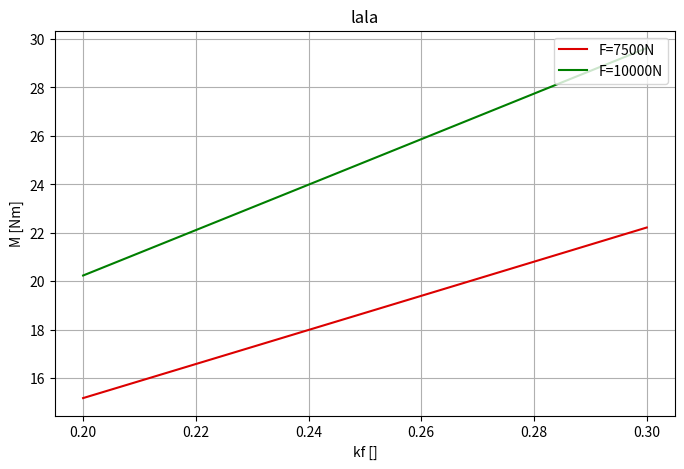

Write the Python code that produced this figure.
from numpy import array, linspace, arctan, tan, sin, cos
from matplotlib import pyplot as plt
from math import pi#, tan, atan, sin, cos




class graphVar():
    COLORS = ['#007f00', '#dc0000', '#000000', '#00007f', '#dbdb00', '#00c8c8', '#00c800', '#0000fa', '#ff9900',
              '#00ff7f', '#009e4e', '#00fef2', '#00a39a', '#ff00ff']

    def __init__(self, Dv, Dk, kn, kF, minForce=None):
        self.variable = {}
        self.variable['M'] = linspace(7, 18, 100)  # moment privitja [Nm]
        self.variable['Dv'] = Dv  # nazivni premer vijaka [mm]
        self.variable['Dk'] = Dk  # testni premer konusa [mm]
        self.variable['kn'] = kn  # korak navoja [mm]
        self.variable['kf'] = 0.2  # koeficient trenja [/]
        self.variable['T'] = 22  # maximalna temperatura [°C]
        self.variable['F'] = 1000  # sila privitja [N]
        self.units = {"M": "Nm",
                      "Dv": "mm",
                      "Dk": "mm",
                      "kn": "mm",
                      "kf": "",
                      "T": "°C",
                      "F": "N",
                      }
        self.cont = 'M'
        self.disc = 'kf'
        self.dicsVar = array([0.15, 0.2, 0.25, 0.3])
        self.kF = kF  #[N/K] #VW 414: 69.2  #PSA 166: 43.56;41.592
        self.Tok = 22  # [C]
        if minForce is None:
            self.minForce = Dk**2*pi*7
        else:
            self.minForce = minForce  # [N]

    def setCont(self, var, low, high):
        self.variable[var] = linspace(low, high, 100)
        self.cont = var

    def setDisc(self, var, val):
        self.dicsVar = array(val)
        self.disc = var

    def set(self, var, val):
        self.variable[var] = val

    def calculateF(self):
        self.variable["F"] = self.variable['M'] / (
                self.variable['Dv'] / 2 * tan(sin(self.variable['kn'] / (pi * self.variable['Dv'])) +
                                               arctan(2 * self.variable['kf'] / (3 ** (1 / 2)))) +
                self.variable['kf'] * self.variable['Dk'] / 2) * 1000

    def calculateM(self):
        self.variable["M"] = self.variable['F'] * (
                    self.variable['Dv'] / 2 * tan(sin(self.variable['kn'] / (pi * self.variable['Dv'])) +
                                                   arctan(2 * self.variable['kf'] / (3 ** (1 / 2)))) +
                    self.variable['kf'] * self.variable['Dk'] / 2) / 1000

    def calculateT(self):
        self.variable["T"] = (self.variable["F"] - self.minForce) / self.kF + self.Tok

    def updateVariables(self, variable):
        if variable == "M":
            self.calculateM()
        elif variable == "F":
            self.calculateF()
        elif variable == "T":
            if self.disc != "M" and self.cont != "M":
                return None
            elif self.disc != "F" and self.cont != "F":
                self.calculateF()
            self.calculateT()
        return self.variable[variable]

    def plotVariable(self, var, title=None):
        graph, ax1 = plt.subplots(figsize=(8, 5))  # figure()
        if title is not None:
            plt.title(title)
        xLabel = "{0} [{1}]".format(self.cont, self.units[self.cont])
        yLabel = "{0} [{1}]".format(var, self.units[var])
        ax1.set_xlabel(xLabel)
        ax1.set_ylabel(yLabel)
        plt.grid(which='major')
        for i in range(len(self.dicsVar)):
            self.variable[self.disc] = self.dicsVar[i]
            if self.updateVariables(var) is not None:
                ax1.plot(self.variable[self.cont], self.variable[var], color=self.COLORS[1 - i],
                         label=self.disc + '=' + str(self.variable[self.disc]) + self.units[self.disc])
        ax1.legend(loc=1)
        plt.show()






if __name__ == "__main__":
    Graph = graphVar(Dv=10, Dk=7, kn=1, kF=69.2, minForce=1000)
    Graph.setCont('kf', 0.2, 0.3)
    Graph.setDisc('F', [7500, 10000])  #
    Graph.plotVariable("M", "lala")

# graph, ax1 = plt.subplots(figsize=(8, 5))  # figure()
# # plt.hold(True)
# plt.title('Minimum sealing force curve')#'Bolt pretension curve') #
# # plt.title('F(' + Graph.cont + ')')
# ax1.set_xlabel('coefficient of friction [/]')
# ax1.set_ylabel('T [°C]')#'F [N]')  #
# plt.grid(which='major')
# # print(len(Graph.variable['M']))
# for i in range(len(Graph.dicsVar)):
#     Graph.variable[Graph.disc] = Graph.dicsVar[i]
#     # force2 = Graph.variable['M'] / (Graph.variable['Dv'] / 2 * (
#     #             Graph.variable['kn'] + 2 * Graph.variable['kf'] * pi * Graph.variable['Dv'] / (3 ** (1 / 2))) / (
#     #                                            pi * Graph.variable['Dv'] - 2 * Graph.variable['kf'] * Graph.variable[
#     #                                        'kn'] / (3 ** (1 / 2)))) * 1000
#     force = Graph.variable['M']/(Graph.variable['Dv']/2*tan(sin(Graph.variable['kn']/(pi*Graph.variable['Dv']))+
#                                 arctan(2*Graph.variable['kf']/(3 ** (1 / 2)))) +
#                                  Graph.variable['kf']*Graph.variable['Dk']/2)*1000
#     # print(len(force))
#     # print(force)
#     Tmax = (force - minForce) / kF + Tok
#     ax1.plot(Graph.variable[Graph.cont], Tmax, color=Graph.COLORS[1 - i],
#              label=Graph.disc + '=' + str(Graph.variable[Graph.disc]) + 'Nm')
#
#
# ax1.legend(loc=1)
#
# # /(3**(1/2))
# plt.show()
#plt.savefig('F(' + Graph.cont + '-' + Graph.disc + ')' + '.pdf', format='pdf')